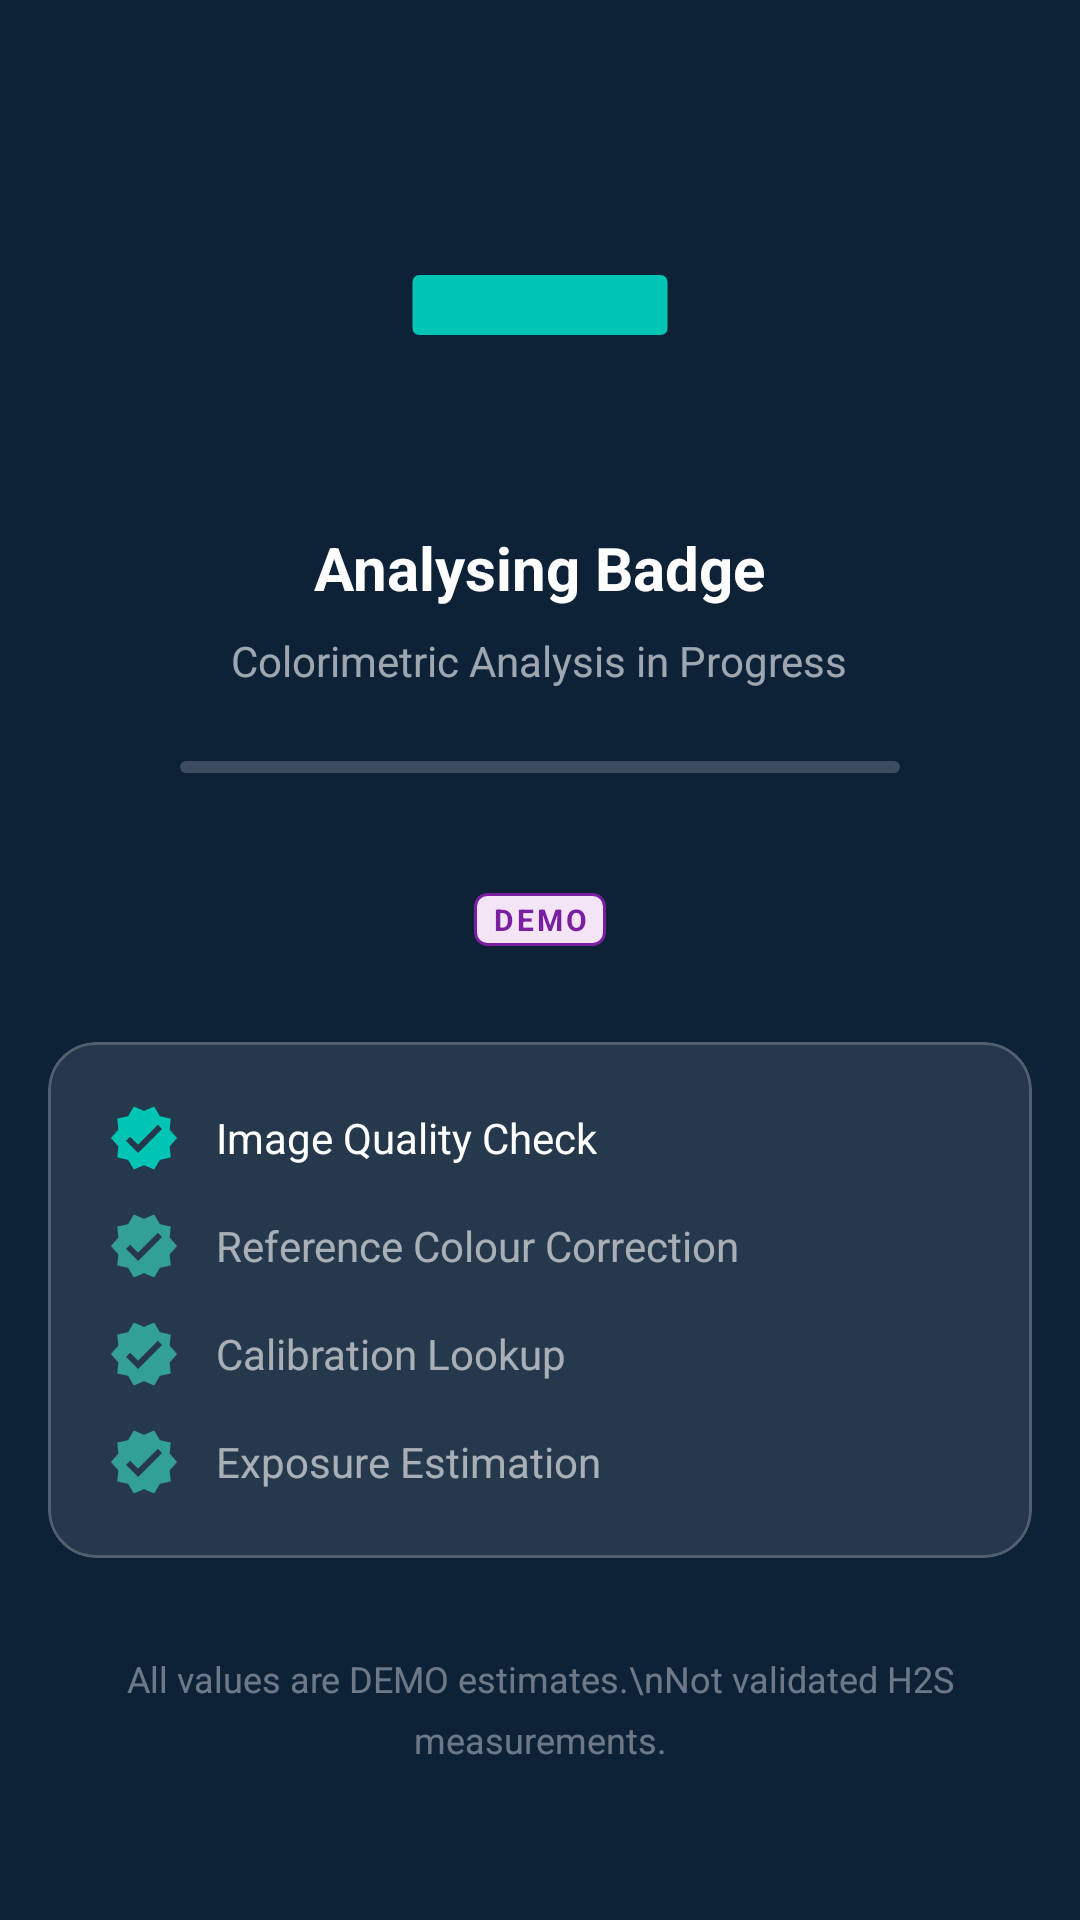

Android layout source for this screen:
<!-- AndroidManifest.xml: activity theme Theme.H2SDosimeter -->
<!-- res/layout/activity_processing.xml -->
<?xml version="1.0" encoding="utf-8"?>
<LinearLayout
    xmlns:android="http://schemas.android.com/apk/res/android"
    xmlns:app="http://schemas.android.com/apk/res-auto"
    xmlns:tools="http://schemas.android.com/tools"
    android:layout_width="match_parent"
    android:layout_height="match_parent"
    android:orientation="vertical"
    android:gravity="center"
    android:background="@color/colorPrimary"
    tools:context=".ui.scan.ProcessingActivity">

    
    <LinearLayout
        android:layout_width="match_parent"
        android:layout_height="wrap_content"
        android:orientation="vertical"
        android:gravity="center"
        android:layout_marginBottom="@dimen/spacing_40">

        
        <ImageView
            android:id="@+id/ivProcessingIcon"
            android:layout_width="100dp"
            android:layout_height="100dp"
            android:src="@drawable/ic_sensor_strip"
            android:tint="@color/colorAccent"
            android:contentDescription="@string/cd_sensor_strip"
            android:layout_marginBottom="@dimen/spacing_24" />

        <TextView
            android:layout_width="wrap_content"
            android:layout_height="wrap_content"
            android:text="Analysing Badge"
            android:textColor="@color/white"
            android:textSize="@dimen/text_headline"
            android:textStyle="bold"
            android:layout_marginBottom="@dimen/spacing_8" />

        <TextView
            android:layout_width="wrap_content"
            android:layout_height="wrap_content"
            android:text="Colorimetric Analysis in Progress"
            android:textColor="#99FFFFFF"
            android:textSize="@dimen/text_body"
            android:layout_marginBottom="@dimen/spacing_24" />

        
        <com.google.android.material.progressindicator.LinearProgressIndicator
            android:id="@+id/progressBar"
            android:layout_width="240dp"
            android:layout_height="wrap_content"
            android:indeterminate="true"
            app:indicatorColor="@color/colorAccent"
            app:trackColor="#33FFFFFF"
            app:trackCornerRadius="4dp" />
    </LinearLayout>

    
    <TextView
        android:layout_width="wrap_content"
        android:layout_height="wrap_content"
        android:text="@string/label_demo"
        style="@style/H2SDemoBadge"
        android:layout_marginBottom="@dimen/spacing_32" />

    
    <com.google.android.material.card.MaterialCardView
        android:layout_width="match_parent"
        android:layout_height="wrap_content"
        android:layout_marginStart="@dimen/screen_margin"
        android:layout_marginEnd="@dimen/screen_margin"
        app:cardCornerRadius="@dimen/card_corner_radius"
        app:cardElevation="0dp"
        app:cardBackgroundColor="#1AFFFFFF"
        app:strokeColor="#33FFFFFF"
        app:strokeWidth="1dp">

        <LinearLayout
            android:layout_width="match_parent"
            android:layout_height="wrap_content"
            android:orientation="vertical"
            android:padding="@dimen/card_padding">

            
            <LinearLayout
                android:layout_width="match_parent"
                android:layout_height="wrap_content"
                android:orientation="horizontal"
                android:gravity="center_vertical"
                android:layout_marginBottom="@dimen/spacing_12">

                <ImageView
                    android:id="@+id/ivStep1"
                    android:layout_width="@dimen/icon_size"
                    android:layout_height="@dimen/icon_size"
                    android:src="@drawable/ic_verified"
                    android:tint="@color/colorAccent"
                    android:contentDescription="@null" />

                <TextView
                    android:id="@+id/tvStep1"
                    android:layout_width="wrap_content"
                    android:layout_height="wrap_content"
                    android:layout_marginStart="@dimen/spacing_12"
                    android:text="Image Quality Check"
                    android:textColor="@color/white"
                    android:textSize="@dimen/text_body" />
            </LinearLayout>

            
            <LinearLayout
                android:layout_width="match_parent"
                android:layout_height="wrap_content"
                android:orientation="horizontal"
                android:gravity="center_vertical"
                android:layout_marginBottom="@dimen/spacing_12">

                <ImageView
                    android:id="@+id/ivStep2"
                    android:layout_width="@dimen/icon_size"
                    android:layout_height="@dimen/icon_size"
                    android:src="@drawable/ic_verified"
                    android:tint="#33FFFFFF"
                    android:contentDescription="@null" />

                <TextView
                    android:id="@+id/tvStep2"
                    android:layout_width="wrap_content"
                    android:layout_height="wrap_content"
                    android:layout_marginStart="@dimen/spacing_12"
                    android:text="Reference Colour Correction"
                    android:textColor="#99FFFFFF"
                    android:textSize="@dimen/text_body" />
            </LinearLayout>

            
            <LinearLayout
                android:layout_width="match_parent"
                android:layout_height="wrap_content"
                android:orientation="horizontal"
                android:gravity="center_vertical"
                android:layout_marginBottom="@dimen/spacing_12">

                <ImageView
                    android:id="@+id/ivStep3"
                    android:layout_width="@dimen/icon_size"
                    android:layout_height="@dimen/icon_size"
                    android:src="@drawable/ic_verified"
                    android:tint="#33FFFFFF"
                    android:contentDescription="@null" />

                <TextView
                    android:id="@+id/tvStep3"
                    android:layout_width="wrap_content"
                    android:layout_height="wrap_content"
                    android:layout_marginStart="@dimen/spacing_12"
                    android:text="Calibration Lookup"
                    android:textColor="#99FFFFFF"
                    android:textSize="@dimen/text_body" />
            </LinearLayout>

            
            <LinearLayout
                android:layout_width="match_parent"
                android:layout_height="wrap_content"
                android:orientation="horizontal"
                android:gravity="center_vertical">

                <ImageView
                    android:id="@+id/ivStep4"
                    android:layout_width="@dimen/icon_size"
                    android:layout_height="@dimen/icon_size"
                    android:src="@drawable/ic_verified"
                    android:tint="#33FFFFFF"
                    android:contentDescription="@null" />

                <TextView
                    android:id="@+id/tvStep4"
                    android:layout_width="wrap_content"
                    android:layout_height="wrap_content"
                    android:layout_marginStart="@dimen/spacing_12"
                    android:text="Exposure Estimation"
                    android:textColor="#99FFFFFF"
                    android:textSize="@dimen/text_body" />
            </LinearLayout>
        </LinearLayout>
    </com.google.android.material.card.MaterialCardView>

    
    <TextView
        android:layout_width="match_parent"
        android:layout_height="wrap_content"
        android:layout_marginTop="@dimen/spacing_32"
        android:layout_marginStart="@dimen/screen_margin"
        android:layout_marginEnd="@dimen/screen_margin"
        android:text="All values are DEMO estimates.\nNot validated H2S measurements."
        android:textColor="#66FFFFFF"
        android:textSize="@dimen/text_caption"
        android:gravity="center"
        android:lineSpacingMultiplier="1.4" />

</LinearLayout>
<!-- resources referenced by this layout -->
<resources>
  <color name="colorAccent">#00C4B4</color>
  <color name="colorPrimary">#0D2137</color>
  <color name="white">#FFFFFF</color>
  <dimen name="card_corner_radius">16dp</dimen>
  <dimen name="card_padding">20dp</dimen>
  <dimen name="icon_size">24dp</dimen>
  <dimen name="screen_margin">16dp</dimen>
  <dimen name="spacing_12">12dp</dimen>
  <dimen name="spacing_24">24dp</dimen>
  <dimen name="spacing_32">32dp</dimen>
  <dimen name="spacing_40">40dp</dimen>
  <dimen name="spacing_8">8dp</dimen>
  <dimen name="text_body">14sp</dimen>
  <dimen name="text_caption">12sp</dimen>
  <dimen name="text_headline">20sp</dimen>
  <!-- drawable ic_verified (drawable) -->
  <?xml version="1.0" encoding="utf-8"?>
  <vector xmlns:android="http://schemas.android.com/apk/res/android"
      android:width="24dp"
      android:height="24dp"
      android:viewportWidth="24"
      android:viewportHeight="24">
      <path
          android:fillColor="@color/colorStatusSafe"
          android:pathData="M23,12l-2.44,-2.78 0.34,-3.68 -3.61,-0.82L15.4,1.5 12,2.96 8.6,1.5 6.71,4.72l-3.61,0.81 0.34,3.68L1,12l2.44,2.78 -0.34,3.69 3.61,0.82 1.89,3.21L12,21.04l3.4,1.47 1.89,-3.22 3.61,-0.82 -0.34,-3.68L23,12zM10,17l-4,-4 1.41,-1.41L10,14.17l6.59,-6.59L18,9l-8,8z" />
  </vector>
  <string name="cd_sensor_strip">H2S sensor strip visual</string>
  <string name="label_demo">DEMO</string>
  <style name="H2SDemoBadge">
          <item name="android:background">@drawable/bg_demo_badge</item>
          <item name="android:textColor">@color/colorDemoLabel</item>
          <item name="android:textSize">@dimen/text_label</item>
          <item name="android:textStyle">bold</item>
          <item name="android:letterSpacing">0.1</item>
          <item name="android:paddingStart">@dimen/spacing_6</item>
          <item name="android:paddingEnd">@dimen/spacing_6</item>
          <item name="android:paddingTop">@dimen/spacing_2</item>
          <item name="android:paddingBottom">@dimen/spacing_2</item>
      </style>
  <color name="colorStatusSafe">#00897B</color>
  <!-- drawable bg_demo_badge (drawable) -->
  <?xml version="1.0" encoding="utf-8"?>
  <shape xmlns:android="http://schemas.android.com/apk/res/android"
      android:shape="rectangle">
      <corners android:radius="@dimen/demo_badge_corner" />
      <solid android:color="@color/colorDemoLabelBg" />
      <stroke
          android:width="1dp"
          android:color="@color/colorDemoLabel" />
  </shape>
  <color name="colorDemoLabel">#7B1FA2</color>
  <dimen name="text_label">10sp</dimen>
  <dimen name="spacing_6">6dp</dimen>
  <dimen name="spacing_2">2dp</dimen>
  <color name="colorPrimaryVariant">#163352</color>
  <color name="colorTextOnPrimary">#FFFFFF</color>
  <color name="colorAccentDark">#009688</color>
  <color name="colorBackground">#F0F4F8</color>
  <color name="colorSurface">#FFFFFF</color>
  <color name="colorTextPrimary">#0D2137</color>
  <color name="colorTextSecondary">#4A6480</color>
  <style name="ShapeSmall" parent="ShapeAppearance.MaterialComponents.SmallComponent">
          <item name="cornerSize">8dp</item>
      </style>
  <style name="ShapeMedium" parent="ShapeAppearance.MaterialComponents.MediumComponent">
          <item name="cornerSize">12dp</item>
      </style>
  <style name="ShapeLarge" parent="ShapeAppearance.MaterialComponents.LargeComponent">
          <item name="cornerSize">16dp</item>
      </style>
  <dimen name="demo_badge_corner">4dp</dimen>
  <color name="colorDemoLabelBg">#F3E5F5</color>
</resources>
